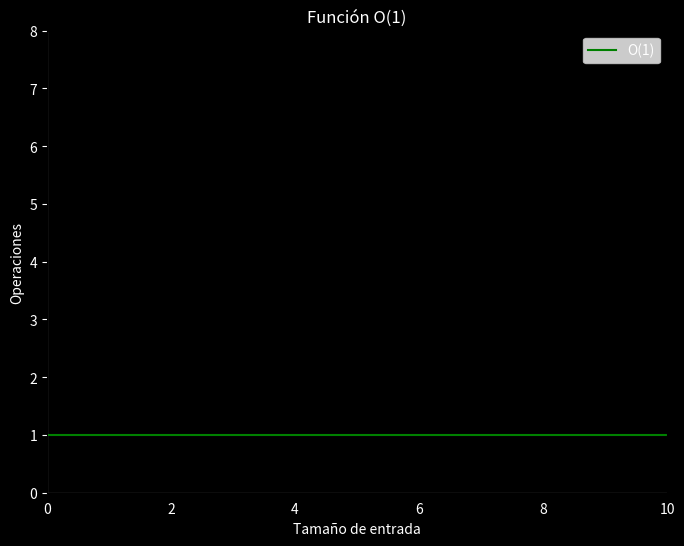

The matplotlib source for this figure:
import matplotlib.pyplot as plt
import numpy as np

# Definir un rango de valores de entrada
x = np.linspace(0, 10, 100)

# Definir la función O(1)
def o_1(x):
    return np.ones_like(x)

# Crear la figura y el gráfico con fondo negro
fig = plt.figure(figsize=(8, 6), facecolor='black')  # Cambiar el color de fondo de la ventana
ax = fig.add_subplot(1, 1, 1, facecolor='black')  # Cambiar el color de fondo del plano x-y
ax.plot(x, o_1(x), label='O(1)', color='green')  # Cambiar el color de la línea
# Personalizar los límites de los ejes
ax.set_xlim(0, 10)  # Establecer los límites del eje x
ax.set_ylim(0, 8)   # Establecer los límites del eje y

# Personalizar el gráfico
ax.set_title('Función O(1)', color='white')  # Cambiar el color del título
ax.set_xlabel('Tamaño de entrada', color='white')  # Cambiar el color del label x
ax.set_ylabel('Operaciones', color='white')  # Cambiar el color del label y
ax.legend()
#ax.grid(color='white', linestyle='--')  # Cambiar el color de las líneas de la grilla

# Cambiar el color de los números en los ejes

ax.xaxis.label.set_color('white')
ax.yaxis.label.set_color('white')
ax.tick_params(axis='x', colors='white')
ax.tick_params(axis='y', colors='white')
ax.tick_params(axis='x', which='both', width=0, color='white')  # Configurar línea encima de números de eje x

# Agregar las líneas de los ejes x e y
ax.axhline(0, color='white', linewidth=0.8)  # Línea del eje x
ax.axvline(0, color='white', linewidth=0.8)  # Línea del eje y


# Cambiar el color de las leyendas
leg = ax.legend()
for text in leg.get_texts():
    text.set_color('white')

# Mostrar el gráfico
plt.show()
